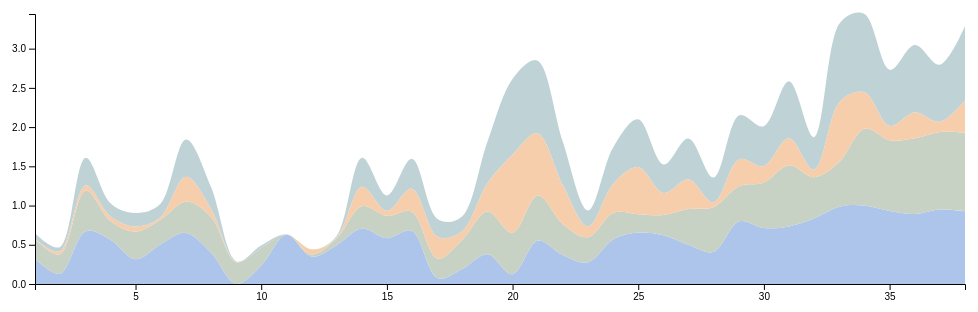
D3 v5 page, settled after 360 driven frames (6 s of simulated time); the page loaded 1 data file(s).


  var svg = d3.select("body").append("svg")
          .attr("width", 1000) // 增大宽度
          .attr("height", 350); // 减小高度

  var margin = {top: 50, right: 20, bottom: 30, left: 50},
          width = +svg.attr("width") - margin.left - margin.right,
          height = +svg.attr("height") - margin.top - margin.bottom,
          // height = 300,
          g = svg.append("g").attr("transform", "translate(" + margin.left + "," + margin.top + ")");

  var xScale = d3.scaleLinear().range([0, width]);
  var yScale = d3.scaleLinear().range([height, 0]);

  var area = d3.area()
          .x(function(d) { return xScale(d.data.image_number); })
          .y0(function(d) { return yScale(d[0]); })
          .y1(function(d) { return yScale(d[1]); })
          .curve(d3.curveCatmullRom.alpha(0.4)); // 添加平滑曲线;

  d3.json("image_diff_data.json").then(function(data) {
    var keys = ["pixel_diff", "gradient_diff", "shape_context_diff", "total_diff"];
    var stack = d3.stack().keys(keys)(data);

    xScale.domain(d3.extent(data, function(d) { return d.image_number; }));
    yScale.domain([0, d3.max(stack, function(d) { return d3.max(d, function(e) { return e[1]; }); })]);

    var colors = d3.scaleOrdinal()
          .domain(keys)
          // .range(["#F9D9E9", "#FFDDD0", "#FFF8C2", "#D4EDE9"]); // 定义不同的颜色
        .range(["#AEC5EB", "#C7D1C4", "#F7CEAC", "#BFD3D6"]); // 使用饱和度较低的颜色


    var layer = g.selectAll(".layer")
          .data(stack)
          .enter().append("g")
          .attr("class", "layer");

    layer.append("path")
            .attr("class", "area")
            .attr("d", area)
            .style("fill", function(d) { return colors(d.key); });

    // 添加X轴
    g.append("g")
            .attr("transform", "translate(0," + height + ")")
            .call(d3.axisBottom(xScale));

    // 添加Y轴
    g.append("g")
            .call(d3.axisLeft(yScale));
  });


### data: image_diff_data.json
[
 {
  "image_number": 1,
  "image_name": "2__no_borders.png",
  "pixel_diff": 0.3236,
  "gradient_diff": 0.2547,
  "shape_context_diff": 0.0,
  "total_diff": 0.06849
 },
 {
  "image_number": 2,
  "image_name": "3__no_borders.png",
  "pixel_diff": 0.1308,
  "gradient_diff": 0.2487,
  "shape_context_diff": 0.04129,
  "total_diff": 0.0521
 },
 {
  "image_number": 3,
  "image_name": "4__no_borders.png",
  "pixel_diff": 0.6703,
  "gradient_diff": 0.5191,
  "shape_context_diff": 0.0676,
  "total_diff": 0.3502
 },
 {
  "image_number": 4,
  "image_name": "5__no_borders.png",
  "pixel_diff": 0.5646,
  "gradient_diff": 0.2375,
  "shape_context_diff": 0.06176,
  "total_diff": 0.1648
 },
 {
  "image_number": 5,
  "image_name": "6__no_borders.png",
  "pixel_diff": 0.3159,
  "gradient_diff": 0.3521,
  "shape_context_diff": 0.06588,
  "total_diff": 0.1725
 },
 {
  "image_number": 6,
  "image_name": "7__no_borders.png",
  "pixel_diff": 0.5067,
  "gradient_diff": 0.3152,
  "shape_context_diff": 0.03227,
  "total_diff": 0.1708
 },
 {
  "image_number": 7,
  "image_name": "8__no_borders.png",
  "pixel_diff": 0.6505,
  "gradient_diff": 0.3994,
  "shape_context_diff": 0.3156,
  "total_diff": 0.4752
 },
 {
  "image_number": 8,
  "image_name": "9__no_borders.png",
  "pixel_diff": 0.4006,
  "gradient_diff": 0.4562,
  "shape_context_diff": 0.1033,
  "total_diff": 0.2797
 },
 "... 30 more items"
]